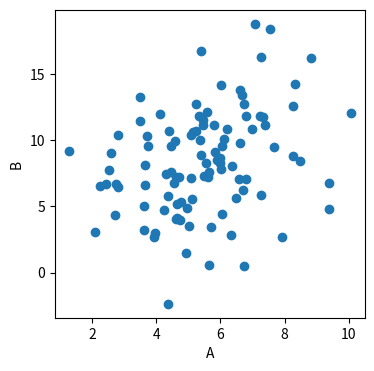

Recreate this plot in Python.
import matplotlib.pyplot as plt
import numpy as np

np.random.seed(1)
a, b = np.random.normal(loc=(5., 3.),
                        scale=(2., 4.),
                        size=(100, 2)).T
b += a

plt.figure(0, (4, 4))
plt.plot(a, b, "o")
plt.xlabel("A")
plt.ylabel("B")
plt.savefig("plot2.png")
plt.show()
